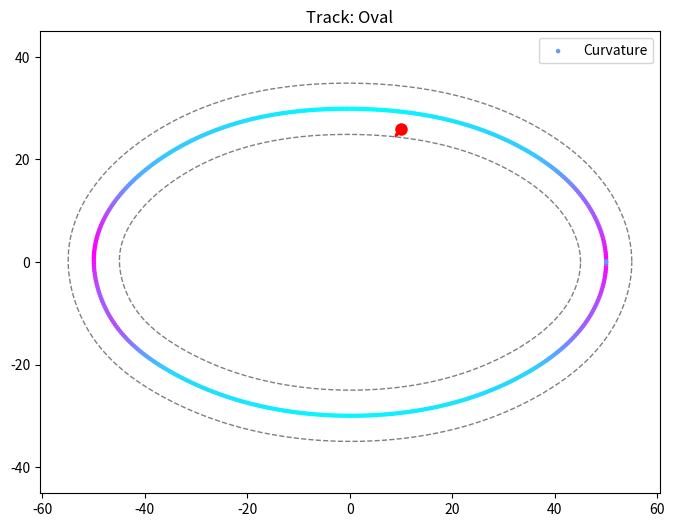

This chart was generated by the following Python code:
'''
Script to define racetrack for RL Simulation of racecar
'''
import numpy as np
from scipy.interpolate import splprep, splev
import matplotlib.pyplot as plt

class RaceTrack():
    def __init__(self, waypoints, name='custom', trackwidth = 10.0, step = 0.5, smooth = True):
        self.name = name
        self.trackwidth = trackwidth
        self.raw_waypoints = np.asarray(waypoints) # list of coarse waypoints to contruct track centerline with

        # Precompute track metrics
        self.centerline = self._resample(self.raw_waypoints, step, smooth) 
        self._compute_arclength() # Compute s & length of circuit
        self._compute_tangent_curves()  # Compute headings at each point
        self._compute_boundaries()  # Compute boundary curves of circuit

    # Track geometry preprocessing
    def _resample(self, pts, step = 5, smooth=True):
        '''
        Interpolate coarse waypoints into smooth track
        '''
        # Make sure circuit is closed
        if not np.allclose(pts[0], pts[-1]):
            pts = np.vstack([pts, pts[0]])

        # Compute arclengths from coarse waypoints
        dists = np.sqrt(np.sum(np.diff(pts, axis=0) ** 2 , axis=1))
        s = np.concatenate(([0], np.cumsum(dists)))
        total_length = s[-1] 

        # Interpolate smooth centerline from coarse s
        s_new = np.arange(0, total_length, step)
        if smooth:
            smooth_factor = total_length * 0.02
            tck, u = splprep(pts.T, u=s / total_length, s= smooth_factor, per=True)
            x_new, y_new = splev(np.linspace(0, 1, len(s_new)), tck)
        else:
            x_new = np.interp(s_new, s, pts[:,0])
            y_new = np.interp(s_new, s, pts[:,1])

        return np.stack([x_new, y_new], axis=1)

    def _compute_arclength(self):
        '''
        Compute cumulative distance along centerline
        Creates: 
            self.s: list of arclengths along centerline
            self.track_length: total track length
        '''
        d = np.sqrt(np.sum(np.diff(self.centerline, axis=0) ** 2, axis = 1))
        self.s = np.concatenate(([0], np.cumsum(d))) # Compute arc length from cumulative distances along track
        self.track_length = self.s[-1]

    def _compute_tangent_curves(self):
        '''
        Computes track headings (tangents) at each s along centerline & curvatures for speed management
        '''
        dx, dy = np.gradient(self.centerline[:,0]), np.gradient(self.centerline[:,1]) # Caclulate first order gradients along centerline (x,y)
        d2x, d2y = np.gradient(dx), np.gradient(dy) # Second order grads

        self.headings = np.arctan2(dy, dx)
        self.curvature = np.abs(dx * d2y - dy * d2x) / (dx**2 + dy**2) ** 1.5

    def _compute_boundaries(self):
        '''
        Compute track boundaries given centerline and width for off-track detection
        '''
        n = np.stack([-np.sin(self.headings), np.cos(self.headings)], axis = 1)
        offset = (self.trackwidth / 2.0) * n
        self.left_boundary = self.centerline + offset
        self.right_boundary = self.centerline - offset

    # Public class methods
    def xy_from_s(self, s):
        '''
        Given progress coord s along centerline, return (x,y, heading)
        '''
        s = s % self.track_length # Local point s
        x, y = np.interp(s, self.s, self.centerline[:,0]), np.interp(s, self.s, self.centerline[:,1])
        heading = np.interp(s, self.s, self.headings)

        return x, y, heading

    def nearest_point(self, x, y):
        '''
        Given global coordinate (x,y) find nearest point on centerline, get:
            - s: progress at that point
            - d: lateral offset from centerline
            - track heading
        '''
        pts = self.centerline
        dists = np.sqrt((pts[:,0]-x)**2 + (pts[:,1] - y) ** 2) # sqrt( (center_x - x)^2 + (center_y - y)^2 ) where (x,y) is car position
        idx = np.argmin(dists)

        s_nearest = self.s[idx]
        x_c, y_c = pts[idx]
        heading = self.headings[idx]

        dx, dy = x - x_c, y - y_c
        lateral = np.sin(heading) * dx - np.cos(heading)*dy # Lateral offset d

        return s_nearest, lateral, heading

    def is_offtrack(self, x, y):
        '''
        Check if car is outside track boundaries
        '''
        _, lateral, _ = self.nearest_point(x,y)
        return abs(lateral) > self.trackwidth / 2.0

    def curvature_at(self, s):
        '''
        Return local curvature at progress s for speed management (slow at turns)
        '''
        s = s % self.total_length
        return np.interp(s, self.s, self.curvature)

    def visualize(self, show_curvature=False, car_state = None):
        '''
        Utility function to display track and car position
        '''
        fig, ax = plt.subplots(figsize=(8, 6))
        if show_curvature:
            c = self.curvature / np.max(self.curvature)
            ax.scatter(self.centerline[:,0], self.centerline[:,1],
                       c=c, cmap='cool', s=5, label='Curvature')
        else:
            ax.plot(self.centerline[:,0], self.centerline[:,1], '-k', lw=2, label='Centerline')

        ax.plot(self.left_boundary[:,0], self.left_boundary[:,1], '--', color='gray', lw=1)
        ax.plot(self.right_boundary[:,0], self.right_boundary[:,1], '--', color='gray', lw=1)

        if car_state is not None:
            x, y, heading = car_state
            ax.plot(x, y, 'ro', markersize=8)
            ax.arrow(x, y, 2*np.cos(heading), 2*np.sin(heading),
                     head_width=0.5, color='r', length_includes_head=True)

        ax.set_title(f"Track: {self.name}")
        ax.axis('equal')
        ax.legend()
        plt.savefig("track.png")


if __name__ == '__main__':
    # simple synthetic track
    theta = np.linspace(0, 2*np.pi, 500)
    waypoints = np.stack([50*np.cos(theta), 30*np.sin(theta)], axis=1)

    track = RaceTrack(waypoints, name="Oval", trackwidth=10)
    

    # test car position
    x, y, heading = 10, 26, 180

    track.visualize(show_curvature=True, car_state=(x,y,heading))
    print("Offtrack?", track.is_offtrack(x, y))
    s, d, h = track.nearest_point(x, y)
    print(f"s={s:.2f} m, lateral={d:.2f} m, heading={np.degrees(h):.1f}°")
